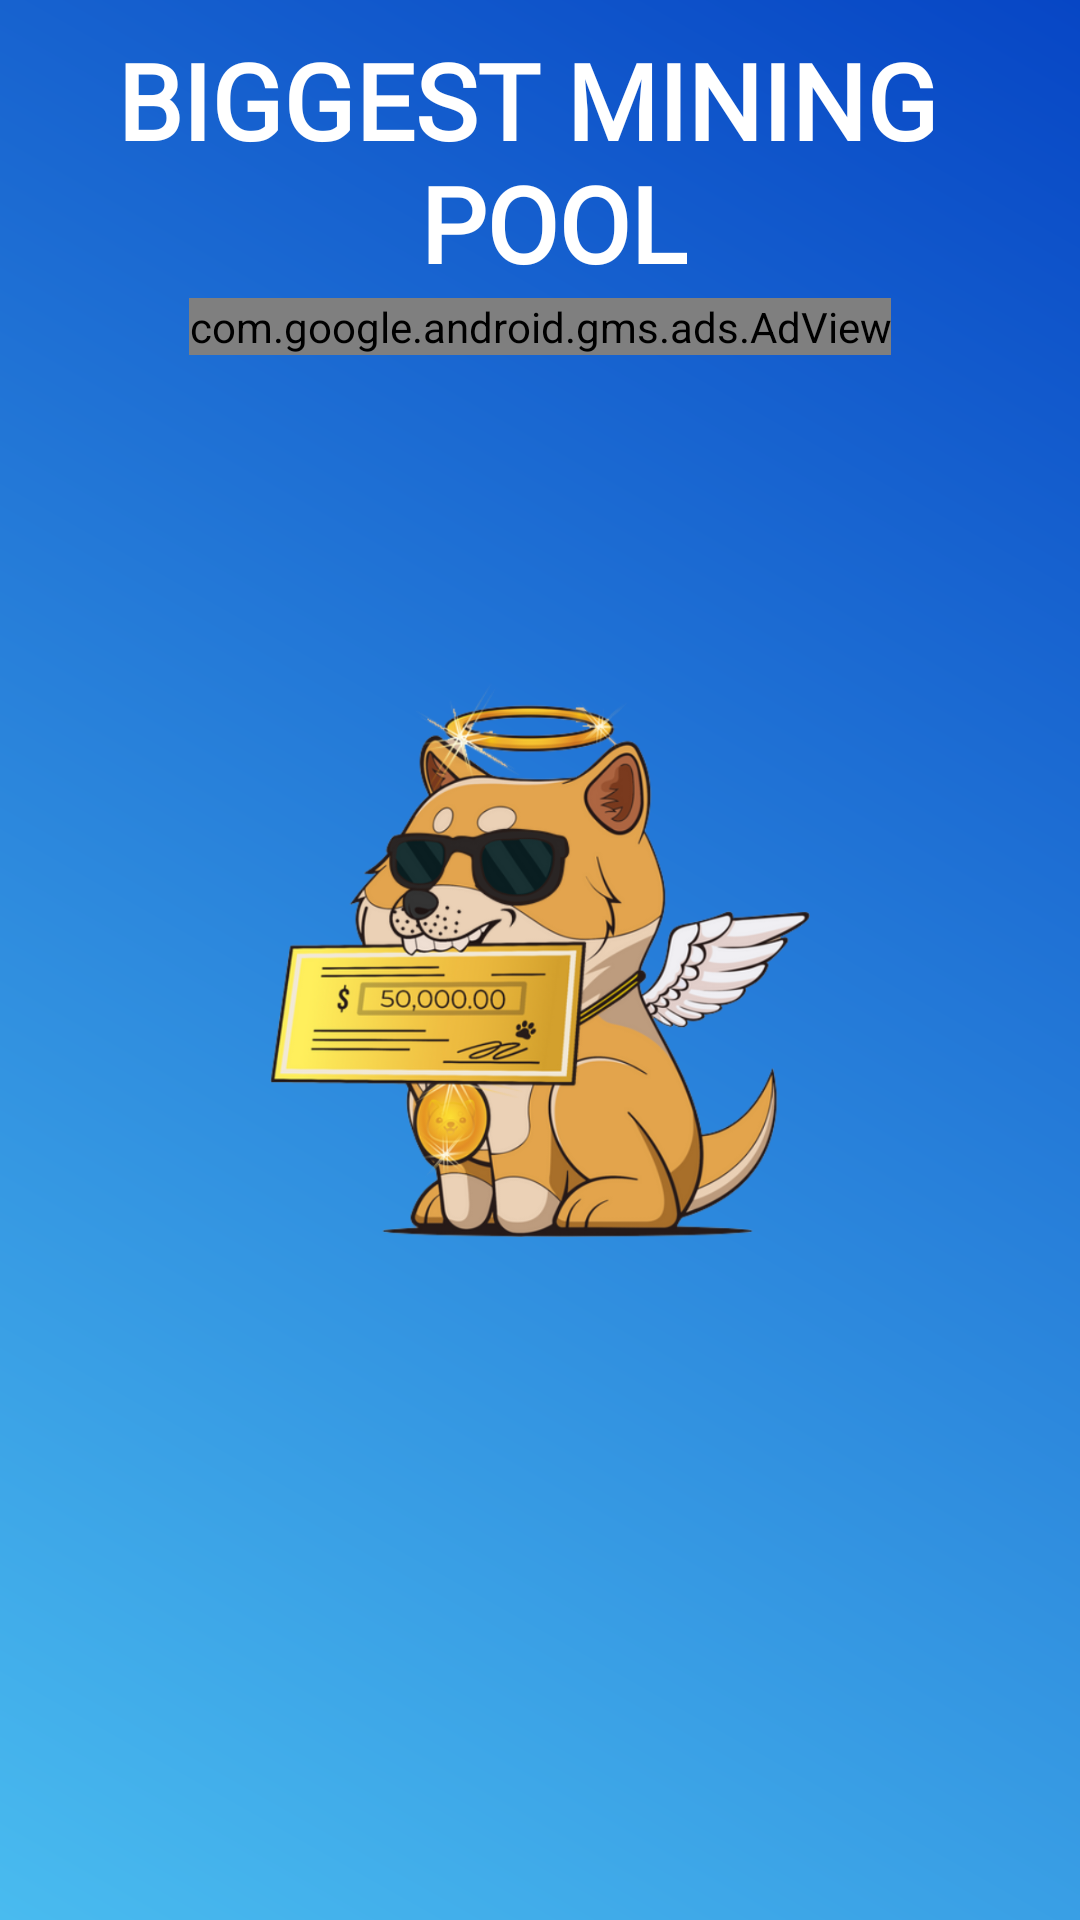

Android layout source for this screen:
<!-- AndroidManifest.xml: activity theme Theme.Welcome -->
<!-- res/layout/activity_splash.xml -->
<?xml version="1.0" encoding="utf-8"?>
<androidx.constraintlayout.widget.ConstraintLayout xmlns:android="http://schemas.android.com/apk/res/android"
    xmlns:app="http://schemas.android.com/apk/res-auto"
    xmlns:tools="http://schemas.android.com/tools"
    android:layout_width="match_parent"
    android:layout_height="match_parent"
    android:background="@drawable/welcome_backbround"
    tools:context=".ui.SplashActivity">

    <TextView
        android:id="@+id/word"
        android:layout_width="match_parent"
        android:layout_height="wrap_content"
        android:layout_marginStart="30dp"
        android:layout_marginTop="10dp"
        android:layout_marginEnd="30dp"
        android:fontFamily="@font/baloo"
        android:gravity="center"
        android:text="@string/welcome_header"
        android:textColor="@color/white"
        android:textSize="35sp"
        android:textStyle="bold"
        app:layout_constraintEnd_toEndOf="parent"
        app:layout_constraintStart_toStartOf="parent"
        app:layout_constraintTop_toTopOf="parent" />

    <com.google.android.gms.ads.AdView xmlns:ads="http://schemas.android.com/apk/res-auto"
        android:id="@+id/adView"
        android:layout_width="wrap_content"
        android:layout_height="wrap_content"
        android:layout_alignParentBottom="true"
        android:layout_centerHorizontal="true"
        ads:adSize="BANNER"
        ads:adUnitId="@string/bannar_ad_id_test"
        ads:layout_constraintBottom_toTopOf="@id/pager"
        ads:layout_constraintEnd_toEndOf="parent"
        ads:layout_constraintStart_toStartOf="parent"
        ads:layout_constraintTop_toBottomOf="@id/word"/>

    <ImageView
        android:id="@+id/pager"
        android:layout_width="match_parent"
        android:layout_height="400dp"
        app:layout_constraintBottom_toBottomOf="parent"
        app:layout_constraintEnd_toEndOf="parent"
        android:src="@drawable/baby_doge_logo1"
        android:padding="90dp"
        app:layout_constraintStart_toStartOf="parent"
        app:layout_constraintTop_toTopOf="parent" />

</androidx.constraintlayout.widget.ConstraintLayout>
<!-- resources referenced by this layout -->
<resources>
  <color name="white">#FFFFFFFF</color>
  <!-- drawable baby_doge_logo1: png bitmap (drawable, 259654 bytes) -->
  <!-- drawable welcome_backbround (drawable) -->
  <?xml version="1.0" encoding="utf-8"?>
  <shape xmlns:android="http://schemas.android.com/apk/res/android"
      android:shape="rectangle">
  
      <gradient
          android:angle="225"
          android:endColor="#49bbef"
          android:startColor="#0746c5" />
  
  </shape>
  <string name="bannar_ad_id_test">ca-app-pub-8474139776659956/3795343342</string>
  <string name="welcome_header">BIGGEST MINING \n POOL</string>
  <style name="Theme.Welcome" parent="Theme.MaterialComponents.DayNight.NoActionBar">
          
          <item name="colorPrimary">@color/white</item>
          <item name="colorPrimaryVariant">@color/dark_blue</item>
          <item name="colorOnPrimary">@color/white</item>
          
          <item name="colorSecondary">@color/teal_200</item>
          <item name="colorSecondaryVariant">@color/teal_700</item>
          <item name="colorOnSecondary">@color/black</item>
          
          <item name="android:statusBarColor" tools:targetApi="l">?attr/colorPrimaryVariant</item>
          <item name="android:navigationBarColor">@color/light_blue</item>
          
      </style>
  <color name="dark_blue">#0746c5</color>
  <color name="teal_200">#FF03DAC5</color>
  <color name="teal_700">#FF018786</color>
  <color name="black">#FF000000</color>
  <color name="light_blue">#49bbef</color>
</resources>
